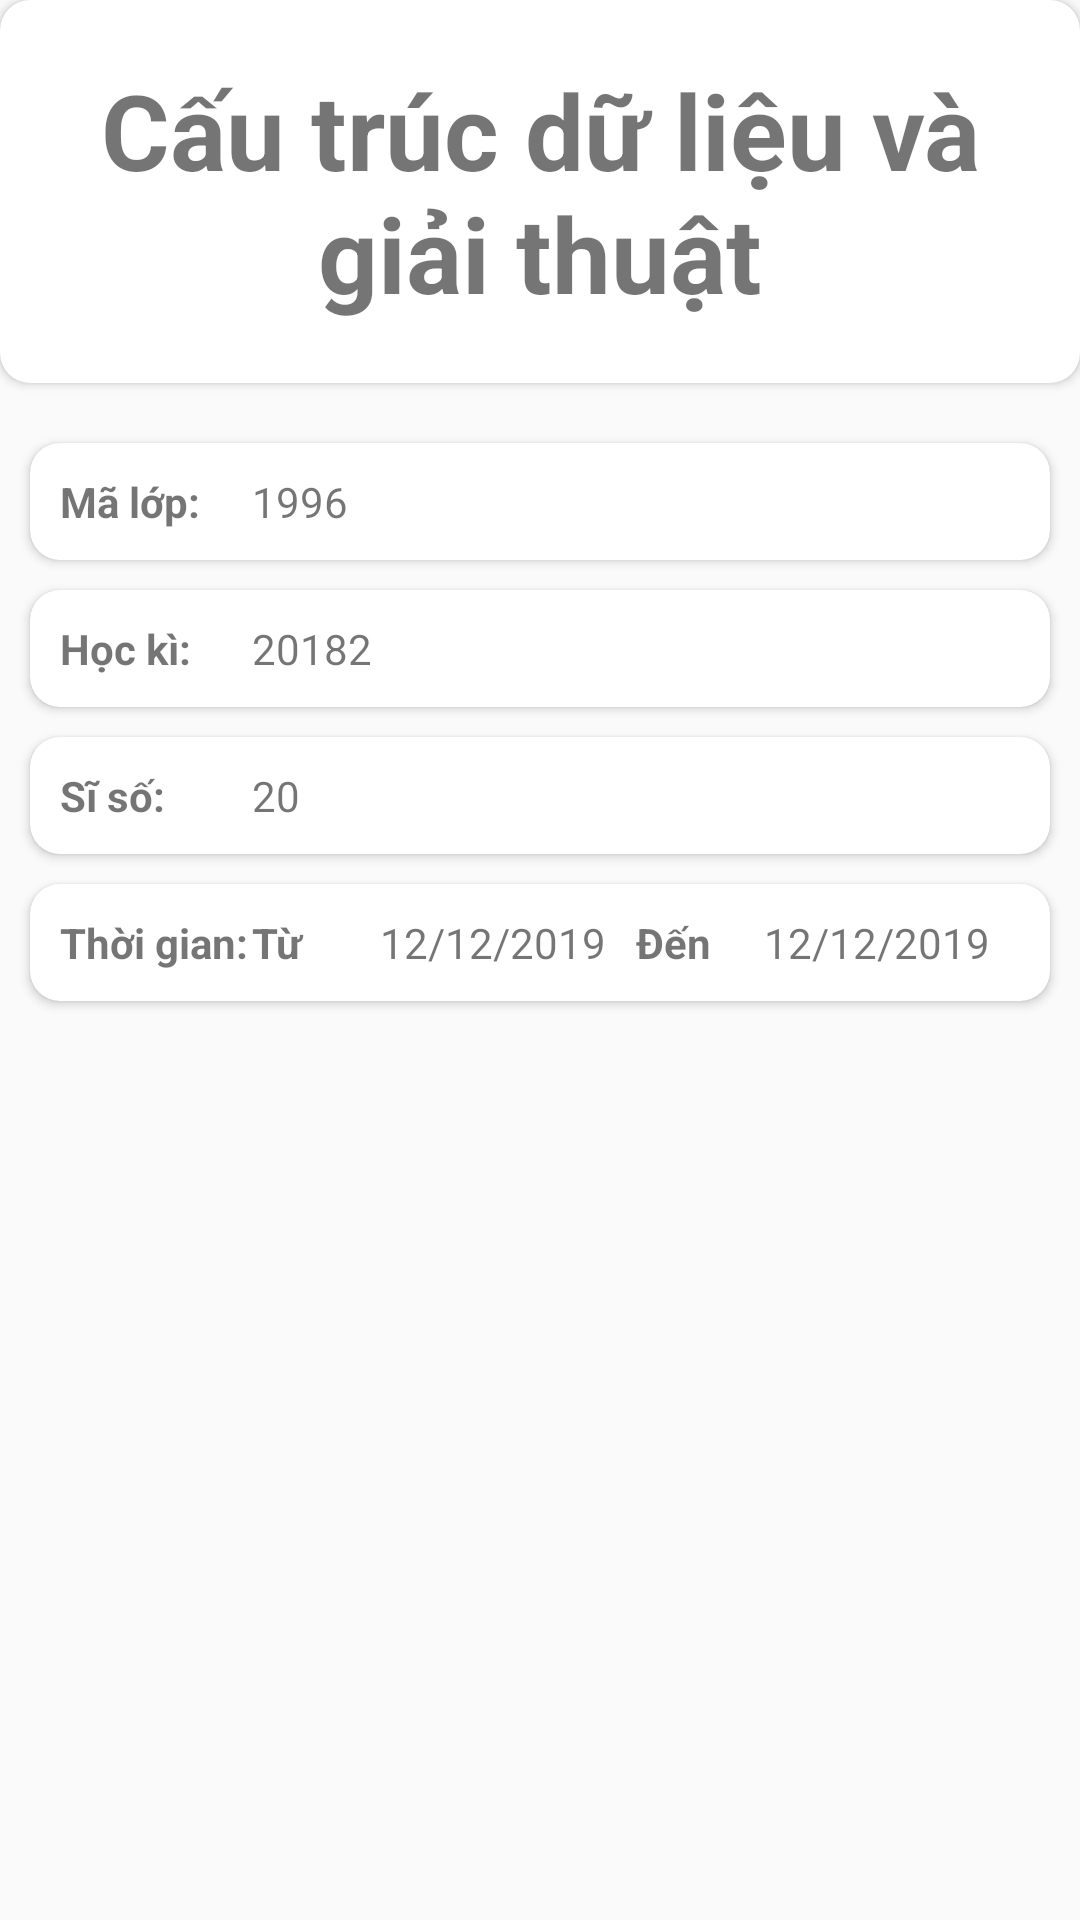

Here is an Android app screen rendered from its layout file. Give the layout XML and the strings, colors and styles it references.
<!-- AndroidManifest.xml: application theme AppTheme -->
<!-- res/layout/fragment_clas_info.xml -->
<?xml version="1.0" encoding="utf-8"?>
<LinearLayout xmlns:android="http://schemas.android.com/apk/res/android"
    xmlns:tools="http://schemas.android.com/tools"
    android:layout_width="match_parent"
    android:layout_height="match_parent"
    android:orientation="vertical"
    tools:context=".views.fragments.ClasInfoFragment">

    <android.support.v7.widget.CardView
        xmlns:card_view="http://schemas.android.com/apk/res-auto"
        android:layout_width="match_parent"
        card_view:cardCornerRadius="10dp"
        android:layout_height="wrap_content">
        <RelativeLayout
            android:padding="@dimen/padding_normal"
            android:orientation="vertical"
            android:layout_width="match_parent"
            android:layout_height="wrap_content">
            <TextView
                android:id="@+id/tvClassNameDetail"
                android:textAlignment="center"
                android:textStyle="bold"
                android:textSize="35dp"
                android:layout_centerHorizontal="true"
                android:layout_centerInParent="true"
                android:layout_centerVertical="true"
                android:text="Cấu trúc dữ liệu và giải thuật"
                android:layout_width="wrap_content"
                android:layout_height="wrap_content" />
        </RelativeLayout>
    </android.support.v7.widget.CardView>

    <android.support.v7.widget.CardView
        android:layout_marginTop="@dimen/margin_normal"
        android:layout_marginLeft="@dimen/margin_small"
        android:layout_marginRight="@dimen/margin_small"
        xmlns:card_view="http://schemas.android.com/apk/res-auto"
        android:layout_width="match_parent"
        card_view:cardCornerRadius="10dp"
        android:layout_height="wrap_content">
        <LinearLayout
            android:layout_margin="@dimen/margin_small"
            android:orientation="horizontal"
            android:layout_width="match_parent"
            android:layout_height="wrap_content">

            <TextView
                android:textStyle="bold"
                android:text="Mã lớp:"
                android:layout_weight="1.5"
                android:layout_width="0dp"
                android:layout_height="wrap_content" />

            <TextView
                android:id="@+id/tvClassCodeDetail"
                android:text="1996"
                android:layout_weight="6"
                android:layout_width="0dp"
                android:layout_height="wrap_content" />

        </LinearLayout>
    </android.support.v7.widget.CardView>

    <android.support.v7.widget.CardView
        android:layout_marginTop="@dimen/margin_small"
        android:layout_marginLeft="@dimen/margin_small"
        android:layout_marginRight="@dimen/margin_small"
        xmlns:card_view="http://schemas.android.com/apk/res-auto"
        android:layout_width="match_parent"
        card_view:cardCornerRadius="10dp"
        android:layout_height="wrap_content">
        <LinearLayout
            android:layout_margin="@dimen/margin_small"
            android:orientation="horizontal"
            android:layout_width="match_parent"
            android:layout_height="wrap_content">

            <TextView
                android:textStyle="bold"
                android:text="Học kì:"
                android:layout_weight="1.5"
                android:layout_width="0dp"
                android:layout_height="wrap_content" />

            <TextView
                android:id="@+id/tvTermClassDetail"
                android:text="20182"
                android:layout_weight="6"
                android:layout_width="0dp"
                android:layout_height="wrap_content" />

        </LinearLayout>
    </android.support.v7.widget.CardView>

    <android.support.v7.widget.CardView
        android:layout_marginTop="@dimen/margin_small"
        android:layout_marginLeft="@dimen/margin_small"
        android:layout_marginRight="@dimen/margin_small"
        xmlns:card_view="http://schemas.android.com/apk/res-auto"
        android:layout_width="match_parent"
        card_view:cardCornerRadius="10dp"
        android:layout_height="wrap_content">
        <LinearLayout
            android:layout_margin="@dimen/margin_small"
            android:orientation="horizontal"
            android:layout_width="match_parent"
            android:layout_height="wrap_content">

            <TextView
                android:textStyle="bold"
                android:text="Sĩ số:"
                android:layout_weight="1.5"
                android:layout_width="0dp"
                android:layout_height="wrap_content" />

            <TextView
                android:id="@+id/tvSizeClassDetail"
                android:text="20"
                android:layout_weight="6"
                android:layout_width="0dp"
                android:layout_height="wrap_content" />

        </LinearLayout>
    </android.support.v7.widget.CardView>

    <android.support.v7.widget.CardView
        android:layout_marginLeft="@dimen/margin_small"
        android:layout_marginRight="@dimen/margin_small"
        android:layout_marginTop="@dimen/margin_small"
        xmlns:card_view="http://schemas.android.com/apk/res-auto"
        android:layout_width="match_parent"
        card_view:cardCornerRadius="10dp"
        android:layout_height="wrap_content">
        <LinearLayout
            android:layout_margin="@dimen/margin_small"
            android:orientation="horizontal"
            android:layout_width="match_parent"
            android:layout_height="wrap_content">

            <TextView
                android:textStyle="bold"
                android:text="Thời gian:"
                android:layout_weight="1.5"
                android:layout_width="0dp"
                android:layout_height="wrap_content" />

            <TextView
                android:text="Từ"
                android:textStyle="bold"
                android:layout_weight="1"
                android:layout_width="0dp"
                android:layout_height="wrap_content" />

            <TextView
                android:id="@+id/tvFromClassDetail"
                android:text="12/12/2019"
                android:layout_weight="2"
                android:layout_width="0dp"
                android:layout_height="wrap_content" />

            <TextView
                android:textStyle="bold"
                android:text="Đến"
                android:layout_weight="1"
                android:layout_width="0dp"
                android:layout_height="wrap_content" />

            <TextView
                android:id="@+id/tvToClassDetail"
                android:text="12/12/2019"
                android:layout_weight="2"
                android:layout_width="0dp"
                android:layout_height="wrap_content" />

        </LinearLayout>
    </android.support.v7.widget.CardView>
</LinearLayout>
<!-- resources referenced by this layout -->
<resources>
  <dimen name="margin_normal">20dp</dimen>
  <dimen name="margin_small">10dp</dimen>
  <dimen name="padding_normal">20dp</dimen>
  <style name="AppTheme" parent="Theme.AppCompat.Light.NoActionBar">
          
          <item name="colorPrimary">@color/colorPrimary</item>
          <item name="colorPrimaryDark">@color/colorPrimaryDark</item>
          <item name="colorAccent">@color/colorAccent</item>
          <item name="drawerArrowStyle">@style/DrawerArrowStyle</item>
          <item name="actionOverflowButtonStyle">@style/actionOverflowButtonStyle</item>
          <item name="android:actionMenuTextColor">@color/white_color</item>
          <item name="titleTextColor">@color/titleTextColor</item>
      </style>
  <color name="colorPrimary">#F44336</color>
  <color name="colorPrimaryDark">#F44336</color>
  <color name="colorAccent">#D81B60</color>
  <style name="DrawerArrowStyle" parent="@style/Widget.AppCompat.DrawerArrowToggle">
          <item name="spinBars">true</item>
          <item name="color">@color/white_color</item>
      </style>
  <style name="actionOverflowButtonStyle" parent="@style/Widget.AppCompat.ActionButton.Overflow">
          <item name="android:tint">@color/white_color</item>
      </style>
  <color name="white_color">#fff</color>
  <color name="titleTextColor">#ffffff</color>
</resources>
